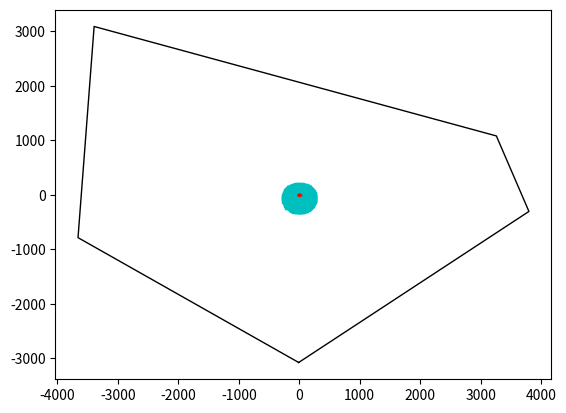

The matplotlib source for this figure:
#!/usr/bin/env python

import numpy as np
import matplotlib.pyplot as plt

# make some references to np functions, for ease of coding
pi  = np.pi
cos = np.cos
sin = np.sin
tan = np.tan
arccos = np.arccos
arcsin = np.arcsin
arctan = np.arctan

# make a global variable for holding the net power
net_power_thermal = 0.0
# global list for all heliostats in solar field
solar_field = []
# global variable to hold number of rows
rows = 0

print("============================================")

#-------------------------------------------------------------------------------
# Design a CSP plant in Chile
#-------------------------------------------------------------------------------
# (d) For a chosen design point, propose a configuration:
#       - tower height
#       - number of heliostats
#       - layout/ heliostat placement
#       -->  (Consider the available land and land shape)
#
# (e) Estimate total land area required
#
# (f) Estimate field costs, assuming component costs can be scaled linearly
#
# (g) Consider now including an 8-hr storage system
#     Repropose the configuration.  List differences between both
#     configurations (with and without storage)
#-------------------------------------------------------------------------------

#===============================================================================
#-------------------------------- ASSUMPTIONS ----------------------------------
"""
NOMINAL CONDITIONS TO BE USED:
    - solar noon on summer solstice     --> Day 255
                                        --> Hour 12:xx  *(correct for meridian)
    - highest measured I_b of the year  --> 1089 [W/m2]
    - highest temp of the year          --> 294.55 [K]
    - highest pressure of the year      --> 76.98 [kPa]
    - visibility (atmosphere)           --> 15 km

GEOMETRY
    - topography assumed perfectly flat
    - curvature of Earth is neglected in terms of altitude (z-axis) change
        --> only about 0.2m difference
            40000*(1-sin(arccos(4/40000))) = 0.00019km (0.19m)
    - maintenance roads are not accounted for

HELIOSTATS
    - mirror area / total area = 0.96
    - mirror clean factor = 0.95
    - shadowing & blocking --> assumed to be 5%
    - mirrors are flat

RECEIVER
    - Optical height is center of receiver height
    - receiver is cylindrical       --> Diameter = 10 [m]
                                    --> Length   = 15 [m] (vertical)
    - spillage is approximated as purely horizontal, and straight on
        * since receiver is cylinderical, it appears the same from
          all around, if you neglect vertical changes
    - receiver length is assumed long enough to avoid vertical spillage

POWER
    - parasitic loss (self-consumption) is not considered
    - heat loss is not considered
"""
#===============================================================================
# GIVEN PARAMETERS

NET_POWER_MW            = 20                 #[MW]
NET_POWER_KW            = NET_POWER_MW * 1000 #[kW]
NET_POWER_W             = NET_POWER_KW * 1000 #[W]

EFF_PB                  = 0.43
EFF_RECEIVER_THERMAL    = 0.88
EFF_GENERATOR           = 0.98

NET_POWER_TH_W          = NET_POWER_W / (EFF_PB
                                         * EFF_RECEIVER_THERMAL
                                         * EFF_GENERATOR)
                        
MIRROR_AREA             = 115 #[m2]
MIRROR_AREA_TO_TOTAL    = 0.96 # (assumption)
MIRROR_REFLECTIVITY     = 0.95
MIRROR_CLEAN_FACTOR     = 0.95 # (assumption)
                        
TOWER_HEIGHT_TOTAL      = 250 #[m]
TOWER_HEIGHT_OPTICAL    = 220 #[m]

RECEIVER_DIAMETER       = 10 #[m] # (assumption)
RECEIVER_LENGTH         = 15 #[m] # (assumption)
                        
INNER_RADIUS            = 100 #[m]
                        
COST_HELIOSTAT          = 140    #[$/m2]
COST_RECEIVER           = 100    #[$/kW_thermal]
COST_TOWER              = 170000 #[$/m]
COST_STORAGE            = 25     #[$/kWh_thermal]


#===============================================================================
# Define the nominal conditions
NOM_DAY         = 173#355       #[day]
NOM_T_S         = 12        #[hr] (solar time)
NOM_TEMP        = 294.55    #[K]
NOM_HOUR        = 12.0      #[hr]   TODO: adjust for meridian difference
NOM_Ib          = 1089      #[W/m2]
NOM_Ig          = 1277      #[W/m2]
NOM_Id          = 547.0879  #[W/m2]
NOM_PRESSURE    = 76.98     #[kPa]
NOM_VISIBILITY  = 15000     #[m]

SUN_ANGULAR_DIAMETER  = 0.5334 #[deg]


#===============================================================================
# Define the polygonal area we can build on
#Point      East (x)    North (y)   Altitude (z)
P1      = ( -68.73613 , -22.57351 , 0 )     # most South
P2      = ( -68.69902 , -22.54856 , 0 )     # most East
P3      = ( -68.70427 , -22.53609 , 0 )
P4      = ( -68.7691  , -22.51801 , 0 )     # most North
P5      = ( -68.7717  , -22.55289 , 0 )     # most West
LAT_LON_POINTS  = [P1, P2, P3, P4, P5]

# determine "center" of polygon
p_sum = (0,0,0)
for p in LAT_LON_POINTS:
    p_sum = (p[0] + p_sum[0], p[1] + p_sum[1], p[2] + p_sum[2])
LAT_LON_CENTER = tuple(np.divide(p_sum, len(LAT_LON_POINTS)))
LONGITUDE = LAT_LON_CENTER[0]   # (x)
LATITUDE  = LAT_LON_CENTER[1]   # (y)
ALTITUDE  = LAT_LON_CENTER[2]   # (z)

MERIDIAN  = -3*15 #[deg E]


#-------------------------------------------------------------------------------
# translate lat/long points into (x,y) coordinates [m]
def lat_lon_to_dx_dy(p1, p2):
    (lon1, lat1, alt1) = p1
    (lon2, lat2, alt2) = p2
    dx = 1000 * (lon2-lon1)*40000*cos((lat1+lat2)*pi/360)/360
    dy = 1000 * (lat2-lat1)*40000/360
    dz = 1000 * (alt2-alt1)
    return (dx, dy, dz)

print("Perimeter (x,y) coordinates:")
perimeter_xyz_points = []
for p in LAT_LON_POINTS:
    (dx,dy,dz) = lat_lon_to_dx_dy(LAT_LON_CENTER, p)
    perimeter_xyz_points.append((dx,dy,dz))
    print("    ({: 6.0f}, {: 6.0f} ) [m]".format(dx,dy))
xyz1, xyz2, xyz3, xyz4, xyz5 = perimeter_xyz_points
print()


#-------------------------------- PLOT POINTS ----------------------------------
# create plot (turn on interactive mode)
plt.ion()

# plot perimeter points
pp = list(perimeter_xyz_points)
pp.append(perimeter_xyz_points[0]) # append [0] element, so it draws full perimeter
ppx, ppy, ppz = zip(*pp)
plot = plt.scatter(ppx, ppy, color='k', marker='')

# draw perimeter border
plt.plot(ppx, ppy, 'k-', color='k', linewidth=1)

# plot center point (tower position)
ppx, ppy, ppz = [0], [0], [0]
plt.scatter(ppx, ppy, color='r', marker='o', s=50)
# plt.scatter([1000], [1000], color='g')

# show plot
plt.show(block=False)



#------------------------------ Solar parameters -------------------------------
lat = np.deg2rad(LATITUDE)
lon = np.deg2rad(LONGITUDE)
alt = np.deg2rad(ALTITUDE)

t_s = NOM_T_S           # solar time
n = NOM_DAY             # day of the year
w = (pi/12)*(t_s - 12)  # hour angle

# solar angles
declination = arcsin( 0.39795 * cos(2*pi*(n-173)/365) )
zenith      = arccos( cos(lat)*cos(declination)*cos(w) +
                      sin(lat)*sin(declination) )
elevation = (pi/2) - zenith

sgn     = w/abs(w) if w else 0
azimuth = sgn * abs( arccos(
                        (cos(zenith)*sin(lat) - sin(declination)) /
                        (sin(zenith)*cos(lat))
                ))

# length of day
N = (24/pi)*arccos( -1*tan(lat) * tan(declination) )

# Convert solar unit vector to cartesian coordinates
# TODO: Extend this to take into account times other than solar noon
# v_S = np.array(( sin(zenith)*sin(azimuth),
#                  sin(zenith)*cos(azimuth),
#                  cos(zenith) ))
v_S = np.array((0, sin(zenith), cos(zenith)))


print("Solar parameters:")
print("    t_s:          {: } hour".format(t_s))
print("    w:            {: 04.2f} deg".format(w))
print("    n:            {: } (day of year)".format(n))
print("    N:            {: 03.1f} hours (length of day)".format(N))
print("    declination:  {: 04.2f} deg".format(np.degrees(declination)))
print("    zenith:       {: 04.2f} deg".format(np.degrees(zenith)))
print("    azimuth:      {: 04.2f} deg".format(np.degrees(azimuth)))
print("    elevation:    {: 04.2f} deg".format(np.degrees(elevation)))
print()


#===============================================================================
class Heliostat(object):
    """
    |-------| Tower height                                      
    |       |                                                   
    |#######|                                                   
    |## + ##|- Receiver height - - - - - - - - - - - - - - - - -
    |#######|  (optical height)                            |    
    |       |                       elevation_to_receiver  | 
    |       |                                              |    
    |       |                                              |    
    |       |                      width                   |    
    |       |                -----------------             |    
    |       |                |               |             |     
    |       |                |      area     | depth   - - - - -
    |       |                |               |             |
    |       |                -----------------             | height
    |       |                        |                     |
    |-------|                       / \    _ _ _ _ _ _ _ _ _ _ _
    """
    area         = MIRROR_AREA * MIRROR_AREA_TO_TOTAL
    reflectivity = MIRROR_REFLECTIVITY
    clean_factor = MIRROR_CLEAN_FACTOR
    depth        = np.floor(np.sqrt(area))
    width        = area / depth
    height       = width / 2    # gives some space between ground and mirror
                                # since width is greater than depth
    elevation_to_receiver = np.array((0, 0, TOWER_HEIGHT_OPTICAL - height))

    def __init__(self, position):
        """
        param: position [np.array] - (x, y, z=0) coordinate from tower base
        """
        # vector from tower base
        self.position = position    # (x,y,z) coordinate, with tower at (0,0,0)

        # initiate vector attributes
        self.vT  = np.ones(3)   # vector to tower (receiver)
        self.nH  = np.ones(3)   # normal vector of mirror surface
        self.v_T = np.ones(3)   # UNIT vector to tower (receiver)
        self.n_H = np.ones(3)   # UNIT normal vector of mirror surface
        self.dR  = 0.0          # distance to receiver [m]

        # angles
        self.slope_angle        = 0.0
        self.azimuth_angle      = 0.0
        self.theta              = 0.0

        # loss factors
        self.cosine_eff         = 1.0
        self.f_shadow_block     = 0.0
        self.f_att              = 0.0
        self.f_spill            = 0.0

        # total energy contributed to the receiver
        self.total_contribution = 0.0   # (total W_th to receiver)

        # calculate total contribution
        self.calculate_energy_contribution()

    def calculate_n_H(self):
        """calculate the surface normal vector"""
        self.nH = v_S + self.v_T
        self.n_H = self.nH / np.linalg.norm(self.nH)

    def set_angle(self):
        """Calculate angle to receiver, then surface normal vector"""
        # calculate vector to receiver
        self.vT = Heliostat.elevation_to_receiver - self.position
        # dR = magnitude(self.vT)
        self.dR = np.linalg.norm(self.vT)
        # convert to unit vector
        self.v_T = self.vT / self.dR
        # calculate the surface normal vector
        self.calculate_n_H()

    def determine_cosine_effectiveness(self):
        # (same as theta)
        self.cosine_eff = np.dot(self.v_T, self.n_H)
        self.theta = self.cosine_eff

    def determine_shadow_block(self):
        # (assumed to be ~5%, for simplicity)
        self.f_shadow_block = 0.05

    def determine_attenuation(self):
        # attenuation due to visibility in atmosphere
        # self.f_att = 1.0 - np.exp(-(3*self.dR) / NOM_VISIBILITY)

        # visibility loss coefficients
        a0 = 0.679 / 100  #[-]
        a1 = 10.46 / 100  #[-/km]
        a2 = -1.70 / 100  #[-/km^2]
        a3 = 0.0   / 100  #[-/km^3]

        # attenuation using visibility coefficients
        dR = self.dR / 1000
        self.f_att = (   a0
                       + a1 * (dR)
                       + a2 * (dR**2)
                       + a3 * (dR**3)
                     )

    def determine_spillage(self):
        # convert solar angular spread to radians
        delta_s = np.deg2rad(SUN_ANGULAR_DIAMETER/2)
        
        # rename variables to math equation
        AH = Heliostat.width
        AR = RECEIVER_DIAMETER

        # calculate A.I (width of reflected light at receiver)
        cos_theta_M = np.dot(self.n_H, self.v_T)
        AI = AH * cos_theta_M + (2*self.dR * sin(delta_s))

        # calculate f_spill
        if AI > AR:
            self.f_spill = 1.0 - (AR/AI)
            # print("SPILLAGE!!!")
            # print("    AI: {: 04.3f}".format(AI))
            # print("    AR: {: 04.3f}".format(AR))
        else:
            self.f_spill = 0.0

    def calculate_energy_contribution(self, verbose=False):
        # determine the heliostat's relevant parameters
        if verbose:
            print(".................................................")
            print("calculating heliostat parameters at position:")
            print("  ({},{},{}) [m]".format(*self.position), end="")
        self.set_angle()
        if verbose:
            print("  --> dR = {:,.1f} [m]".format(self.dR))
            print(".................................................")
        self.determine_cosine_effectiveness()
        self.determine_shadow_block()
        self.determine_attenuation()
        self.determine_spillage()

        #-----------------------------------------------------------------------
        if verbose:
            print("=============================")
            print("NOM_Ib: {}  [W]".format(NOM_Ib))
            print("area:   {:04.1f} [m2]".format(Heliostat.area))
            print("    _________________________")
            print("    reflectivity:    {: 04.3f}".format(Heliostat.reflectivity))
            print("    clean_factor:    {: 04.3f}".format(Heliostat.clean_factor))
            print("    cosine_eff:      {: 04.3f}".format(self.cosine_eff))
            print("    f_shadow_block:  {: 04.3f}".format(self.f_shadow_block))
            print("    f_att:           {: 04.3f}".format(self.f_att))
            print("    f_spill:         {: 04.3f}".format(self.f_spill))
            print("    _________________________")
        total_efficiency = (
              Heliostat.reflectivity
            * Heliostat.clean_factor
            * self.cosine_eff
            * (1.0 - self.f_shadow_block)
            * (1.0 - self.f_att)
            * (1.0 - self.f_spill)
        )
        if verbose:
            print("    TOTAL EFFICIENCY: {:04.1f} %".format(total_efficiency*100))
            print()
        
        # calculate total solar thermal energy delivered to the receiver [kW_th]
        self.total_contribution = NOM_Ib * Heliostat.area * total_efficiency

        # print result
        if verbose:
            print("--> total_contribution: {:,.0f} [W]".format(
                self.total_contribution))
            print("                        {:.1f}  [kW]".format(
                self.total_contribution/1000))
            print()
        
        return self.total_contribution
            

#===============================================================================
def place_row_of_heliostats(radius, d_theta, theta_0=0):
    """
    Places a single circle of heliostats, evenly distributed around the circle

    :param: radius  [float] Radius to plot heliostats [m]
    :param: d_theta [float] Angle between adjacent heliostats [rad]
    :param: theta   [float] Starting angle [rad]

    return: heliostat_row [list]  List of heliostat objects
            theta_0       [float] Angle between adjacent heliostats [rad]float] 
            d_theta       [float] Starting angle [rad]
    """
    global net_power_thermal
    global solar_field
    global rows

    # number of heliostats
    number = int((2*pi) / d_theta)

    # message to inform
    print()
    print("Placing row: {:>2}, Radius: {:.1f} m, {} heliostats".format(
        rows, radius, number))

    # generate list of coordinates, and instantiate heliostats
    theta = theta_0
    heliostat_row = []
    rows += 1
    row_contribution = 0
    while theta < 2*pi:
        x_coord = radius * cos(theta)
        y_coord = radius * sin(theta)
        z_coord = 0.0
        coordinate = np.array((x_coord, y_coord, z_coord))

        h = Heliostat(coordinate)
        heliostat_row.append(h)
        solar_field.append(h)
        theta += d_theta
        net_power_thermal += h.total_contribution
        row_contribution += h.total_contribution

    # message to inform
    net_thermal_MW = net_power_thermal / 1000000
    row_contribution_MW = row_contribution / 1000000
    percent_of_goal = (net_power_thermal / NET_POWER_TH_W) * 100
    print("--> Contribution of row: {:.1f} [MW]".format(row_contribution_MW))
    print("--> NET POWER THERMAL: {:.1f} [MW]".format(net_thermal_MW), end=", ")
    print(" ({:.2f} %)".format(percent_of_goal))
            
    return heliostat_row, theta_0, d_theta

def place_layers_of_heliostats(r_min=INNER_RADIUS, row_margin=None,
    margin_min=None, margin_max=None, oversize=1.0):
    """
    Places successive rows of heliostats, with a defined row_margin of spacing
    between each row.

    :param: r_min      [float] Inner heliostat radius from tower (to start) [m]
    :param: row_margin [float] Space between rows [m]
    :param: margin_min [float] Min distance between heliostats in same row [m]
    :param: margin_max [float] Max distance between heliostats in same row [m]
    :param: oversize   [float] Factor to oversize field by, before trimming

    return heliostat_rows_list [list] List of rows
    """
    global net_power_thermal

    # stagger mirrors in each row
    theta_0 = 0
    d_theta = 0

    # default values
    if row_margin is None:
        row_margin = Heliostat.depth
    if margin_min is None:
        margin_min = Heliostat.width * 0.5
    if margin_max is None:
        margin_max = Heliostat.width * 3

    # oversize, so that least efficient heliostats can be removed afterwards
    OVERSIZE_POWER_TH_W = NET_POWER_TH_W * oversize
    
    # calculate starting parameters
    r = r_min
    margin = margin_min
    d_s = Heliostat.width + margin
    d_theta = arcsin(d_s/r)
    number = int((2*pi) / d_theta)
    d_theta = (2*pi) / number 

    heliostat_rows_list = []
    while net_power_thermal < OVERSIZE_POWER_TH_W:
        # update the margin, to see if it's getting to high
        margin = r * sin(d_theta)
        if margin > margin_max:
            # reset margin
            margin = margin_min
            d_s = Heliostat.width + margin
            d_theta = arcsin(d_s/r)
            # make d_theta so it is equal all the way around
            number = np.floor((2*pi) / d_theta)
            d_theta = (2*pi) / number 

        # place heliostat row
        heliostat_row, theta_0, d_theta = \
            place_row_of_heliostats(r, d_theta, theta_0=theta_0)
        # stagger mirrors in the next row
        if theta_0 == 0:
            theta_0 = d_theta / 2
        else:
            theta_0 = 0
        heliostat_rows_list.append(heliostat_row)
        r += row_margin

    return heliostat_rows_list


#-------------------------------------------------------------------------------
# generate list of heliostats (coordinates)
"""
Concentric circles of heliostats, staggered in each successive row to minimize
blocking
"""
#-------------------------------------------------------------------------------
OVERSIZE_FACTOR = 1.5
print("Placing all heliostats...")
place_layers_of_heliostats(oversize=OVERSIZE_FACTOR)

print("--------> Done!")
print("          Placed {} heliostats".format(len(solar_field)))
print()


#-------------------------------------------------------------------------------
# trim away the least efficient heliostats
if OVERSIZE_FACTOR > 1:
    print("Oversize factor = {}".format(OVERSIZE_FACTOR))
    print("Trimming least efficient heliostats...")

    # sort list of heliostats (most to least contribution)
    solar_field.sort(key=lambda x: x.total_contribution, reverse=True)

    # remove heliostats from list, and subtract their thermal energy contribution
    while net_power_thermal > NET_POWER_TH_W:
        h = solar_field[-1]
        if net_power_thermal - h.total_contribution > NET_POWER_TH_W:
            solar_field.remove(h)
            net_power_thermal -= h.total_contribution
        else:
            break

#..................
# plot best heliostat position
for h in solar_field:
    ppx, ppy, ppz = zip(list(h.position))
    plt.scatter(ppx, ppy, color='c', marker='s', s=5)

# calculate final values
net_thermal_MW = net_power_thermal / 1000000
percent_of_goal = (net_power_thermal / NET_POWER_TH_W) * 100

# print info
print("--------> Done!")
print("          Placed {} heliostats".format(len(solar_field)))
print("----------------------------------------------------")
print("--> NET POWER THERMAL: {:.1f} [MW]".format(net_thermal_MW), end=", ")
print(" ({:.2f} %)".format(percent_of_goal))
print("----------------------------------------------------")
print()

#-------------------------------------------------------------------------------
# show plot
plt.show(block=False)

# (wait for press enter to close plot)
input()

#-------------------------------------------------------------------------------
# (final output)
print()
